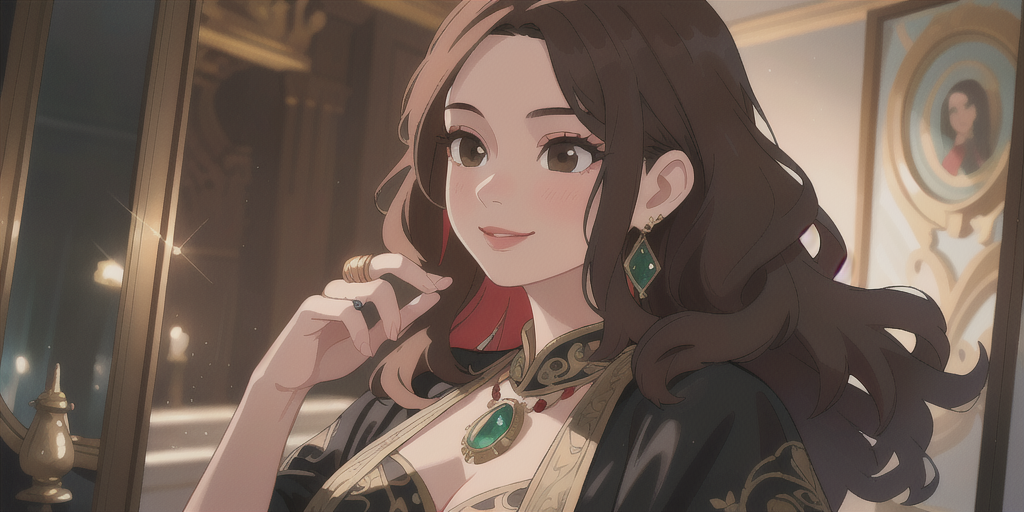
Generation parameters embedded in this image by AUTOMATIC1111 Stable Diffusion web UI or a fork of it (Forge, ...) (PNG 'parameters' text chunk):
new queen woman about forty years old standing inside palace, fair skin, deep brown curly hair, dark brown eyes gleaming with elegance and arrogance, beautiful yet slightly stern appearance, luxurious long black and red brocade gown with gold thread embroidery along hem, emerald necklace and earrings, multiple rings on fingers, noble and haughty demeanor, ancient magical mirror floating before her, massive silver surface framed by black marble carved with intricate patterns, mirror smooth as water reflecting clear image, mysterious aura, confident twisted reflection with smug smile, (best quality,4k,8k,highres,masterpiece:1.2), ultra-detailed, (realistic,photorealistic,photo-realistic:1.37), HDR, UHD, studio lighting, ultra-fine painting, sharp focus, extreme detail, professional, vivid colors, bokeh, physically-based rendering  
BREAK  
new queen woman about forty years old, beautiful detailed eyes, extremely detailed eyes and face, long eyelashes, beautiful detailed lips, fair skin, deep brown curly hair, dark brown eyes gleaming with elegance and arrogance, slightly stern expression, ultra fine painting, sharp focus, (masterpiece:1.2), (best quality,4k,8k,highres:1.3)  
BREAK  
luxurious long black and red brocade gown adorned with gold thread embroidery along hem, emerald necklace and earrings, multiple decorative rings on fingers, noble and haughty demeanor, vivid colors, studio lighting, realistic textures  
BREAK  
ancient magical mirror floating, massive silver smooth surface framed by black marble with intricate carving patterns, reflecting clear image without physical features, emanating mysterious aura, confident twisted reflection with smug smile, HDR, UHD, ultra-detailed, photorealistic
Negative prompt: badhandv4,ng_deepnegative_v1_64t,worst quality,low quality,normal quality,lowers,monochrome,grayscales,skin spots,acnes,skin blemishes,age spot,6 more fingers on one hand,deformity,bad legs,error legs,bad feet,malformed limbs,extra limbs,ugly,poorly drawn hands,poorly drawn feet,poorly drawn face,text,mutilated,extra fingers,mutated hands,mutation,bad anatomy,cloned face,disfigured,fused fingers
Steps: 50, Sampler: DPM++ 3M SDE, Schedule type: Karras, CFG scale: 7.0, Seed: 1707789121, Size: 1024x512, Model hash: 3c8ed11a16, Model: 儿童插画绘本Minimalism_v2.0, Clip skip: 2, RP Active: True, RP Divide mode: Matrix, RP Matrix submode: Vertical, RP Mask submode: Mask, RP Prompt submode: Prompt, RP Calc Mode: Attention, RP Ratios: "1,1,1", RP Base Ratios: , RP Use Base: False, RP Use Common: True, RP Use Ncommon: False, RP Options: , RP LoRA Neg Te Ratios: 0, RP LoRA Neg U Ratios: 0, RP threshold: 0, RP LoRA Stop Step: 0, RP LoRA Hires Stop Step: 0, RP Flip: False, Version: v1.10.1